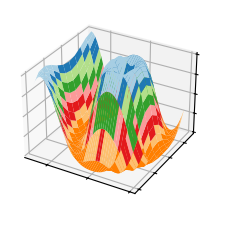

Recreate this plot in Python.
import matplotlib.pyplot as plt
import numpy as np

from matplotlib import cm

plt.style.use('_mpl-gallery')

# Make data
X = np.arange(-7, 5, 0.25)
Y = np.arange(-5, 4, 0.85)
X, Y = np.meshgrid(X, Y)
R = np.sqrt(X**2 + Y**2)
Z = np.sin(R)

# Plot the surface
fig, ax = plt.subplots(subplot_kw={"projection": "3d"})
ax.plot_surface(X, Y, Z, vmin=Z.min() * 2, cmap=cm.Paired_r)

ax.set(xticklabels=[],
       yticklabels=[],
       zticklabels=[])

plt.show()